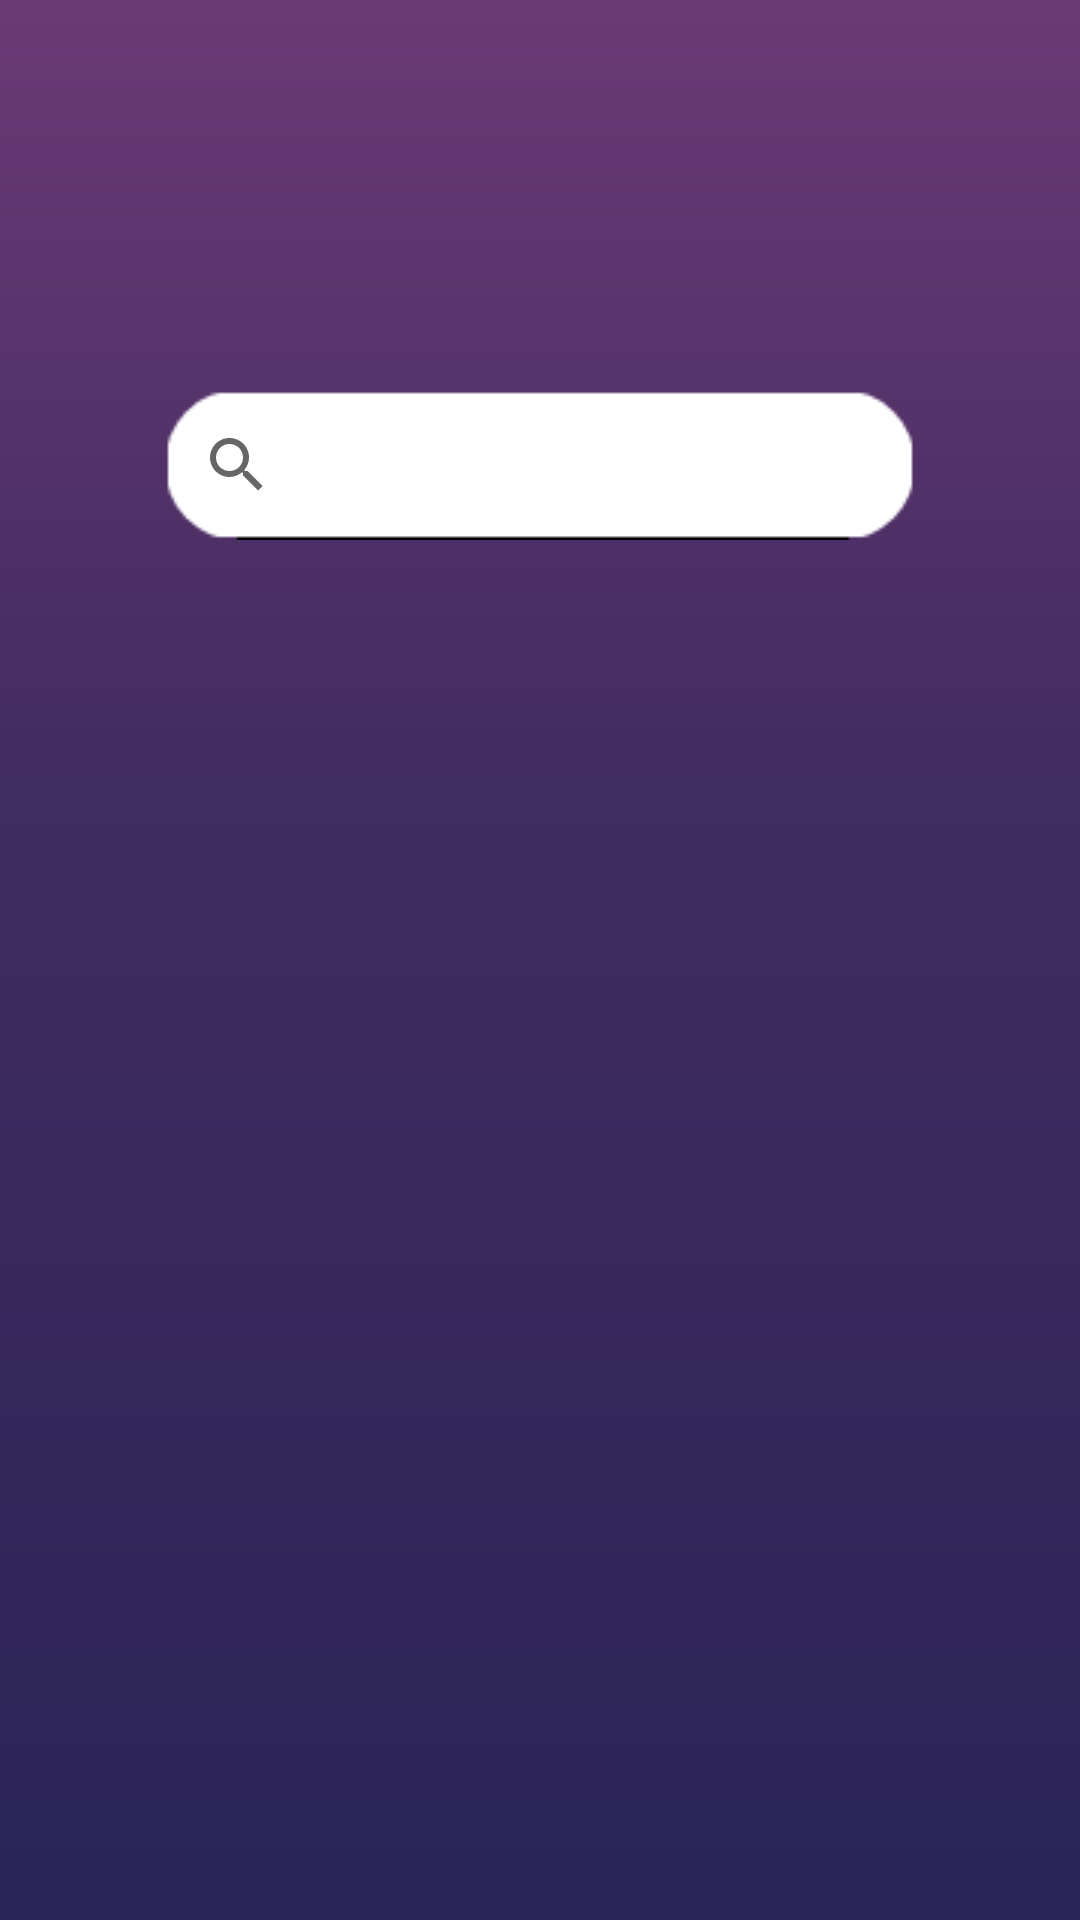

Here is an Android app screen rendered from its layout file. Give the layout XML and the strings, colors and styles it references.
<!-- AndroidManifest.xml: application theme AppTheme -->
<!-- res/layout/layout_request_search.xml -->
<?xml version="1.0" encoding="utf-8"?>
<LinearLayout xmlns:android="http://schemas.android.com/apk/res/android"
    xmlns:app="http://schemas.android.com/apk/res-auto"
    xmlns:tools="http://schemas.android.com/tools"
    android:layout_width="match_parent"
    android:layout_height="match_parent"
    android:background="@drawable/bg"
    android:orientation="vertical"
    android:weightSum="10"
    tools:context="com.example.whazzup.slicing.rest.RequestActivity">

    <android.support.v7.widget.SearchView
        android:id="@+id/search2"
        android:layout_width="wrap_content"
        android:layout_height="wrap_content"
        android:layout_gravity="center_horizontal"
        android:layout_marginBottom="@dimen/searchbar_margin_bottom"
        android:layout_marginEnd="@dimen/searchbar_margin_horizontal"
        android:layout_marginStart="@dimen/searchbar_margin_horizontal"
        android:layout_marginTop="@dimen/searchbar_margin_top"
        android:background="@drawable/rectangle2"
        android:transitionName="@string/transition_search"
        app:queryHint="Введите запрос" />


</LinearLayout>
<!-- resources referenced by this layout -->
<resources>
  <dimen name="searchbar_margin_bottom">45dp</dimen>
  <dimen name="searchbar_margin_horizontal">35dp</dimen>
  <dimen name="searchbar_margin_top">130dp</dimen>
  <!-- drawable bg: png bitmap (drawable, 2595 bytes) -->
  <!-- drawable rectangle2: png bitmap (drawable, 997 bytes) -->
  <string name="transition_search">sliding</string>
  <style name="AppTheme" parent="Theme.AppCompat.Light.NoActionBar">
          <item name="android:windowContentTransitions">true</item>
          <item name="android:windowAllowEnterTransitionOverlap">true</item>
          <item name="android:windowAllowReturnTransitionOverlap">true</item>
  
          <item name="android:windowEnterTransition">@android:transition/no_transition</item>
          <item name="android:windowExitTransition">@android:transition/no_transition</item>
      </style>
</resources>
